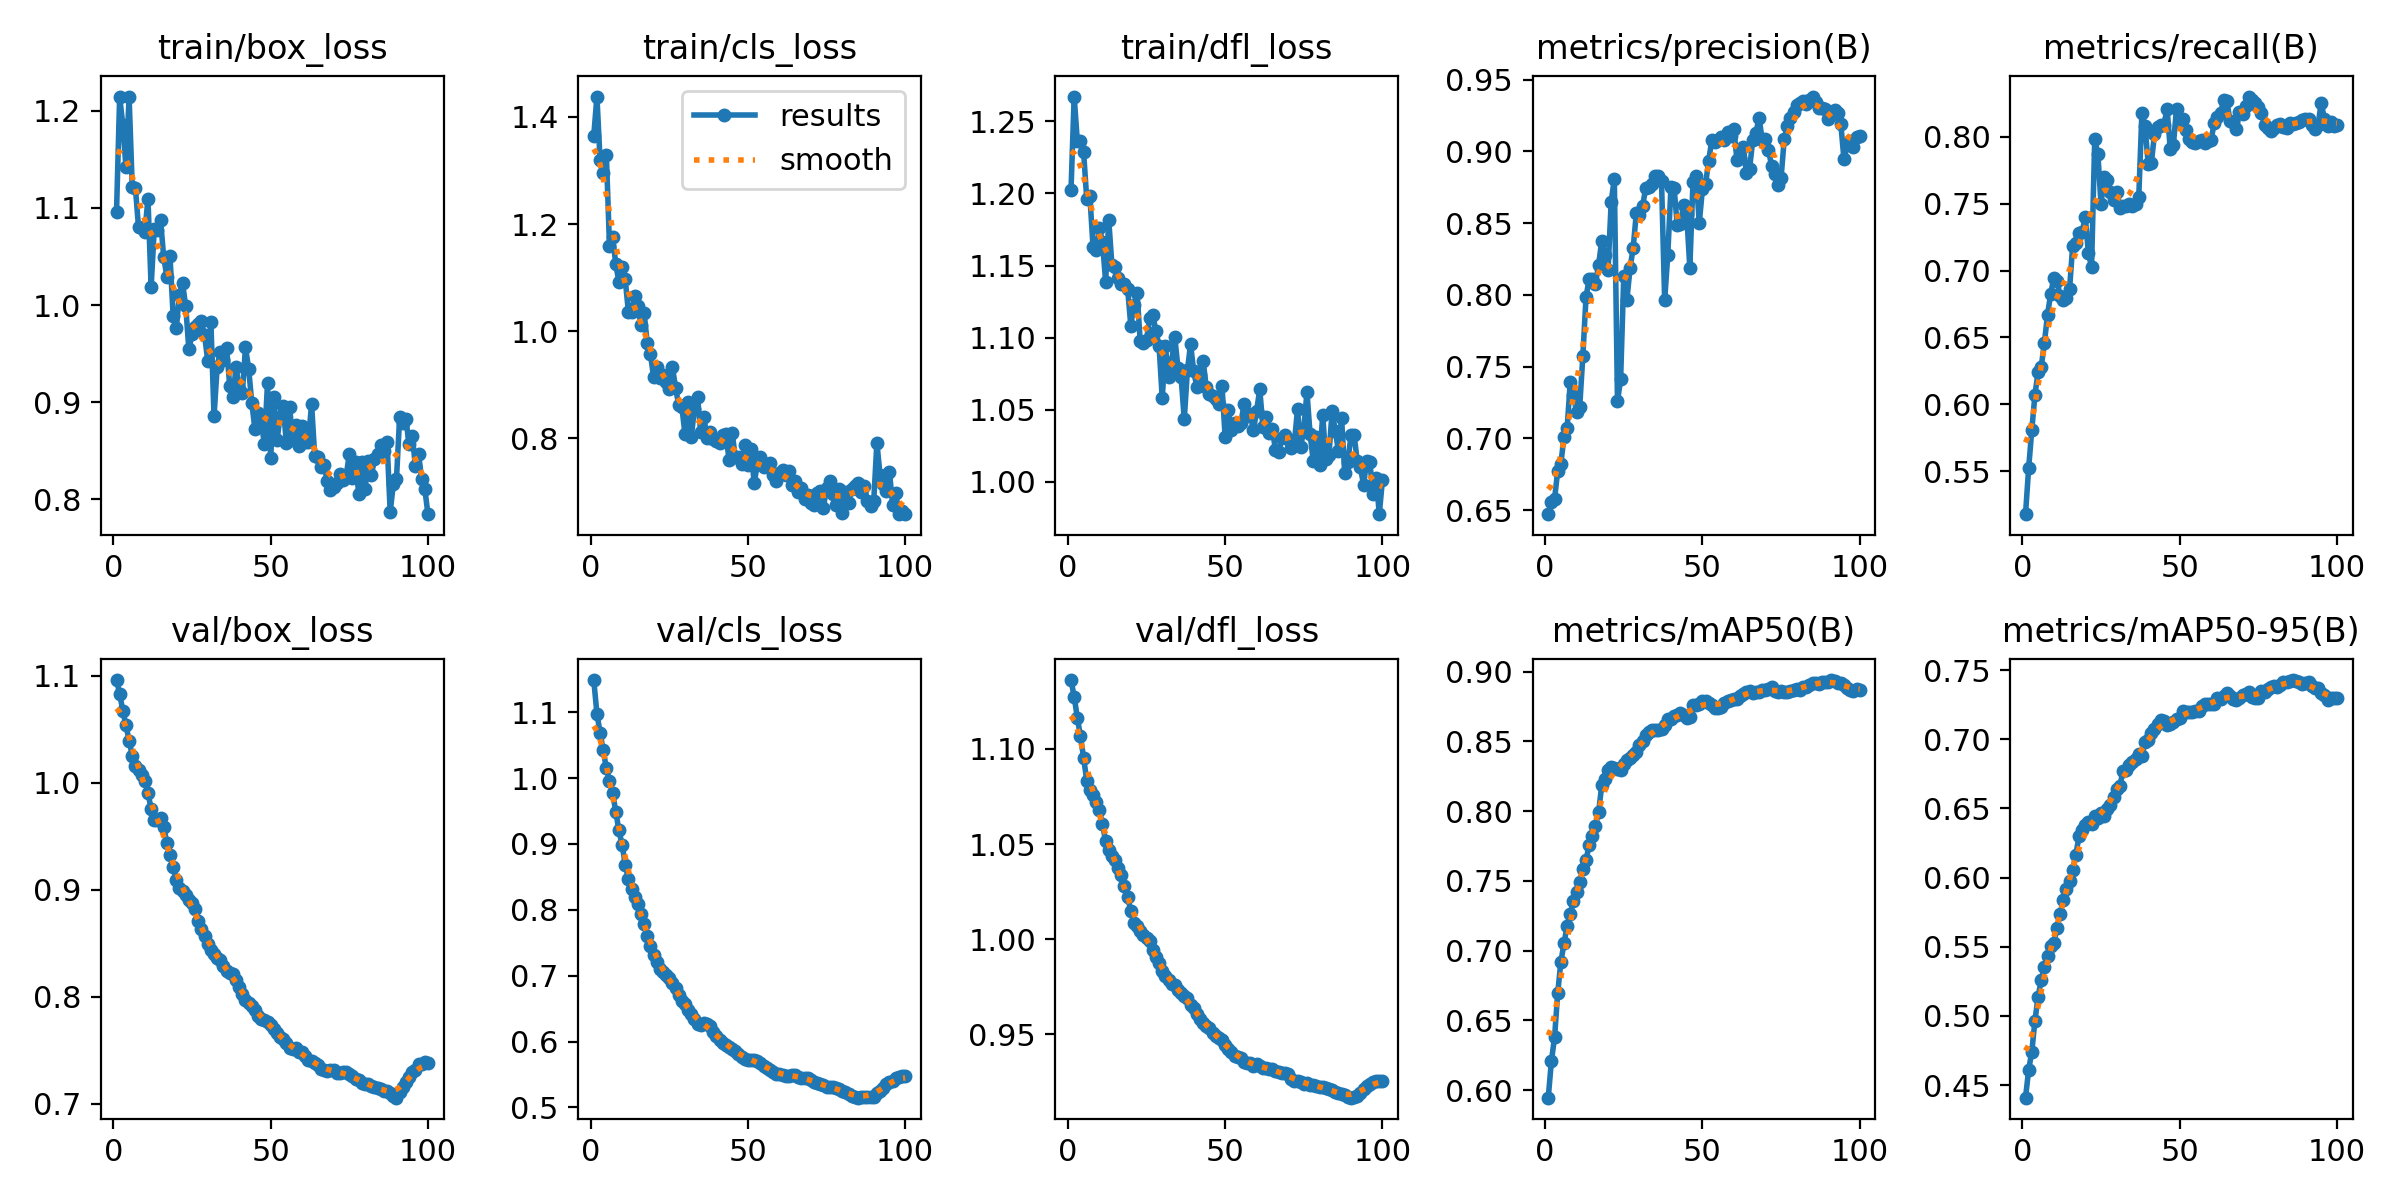

Values plotted in this chart, from the file beside it:
epoch, train/box_loss, train/cls_loss, train/dfl_loss, metrics/precision(B), metrics/recall(B), metrics/mAP50(B), metrics/mAP50-95(B), val/box_loss, val/cls_loss, val/dfl_loss, lr/pg0, lr/pg1, lr/pg2
1, 1.096, 1.365, 1.202, 0.6471, 0.5179, 0.5945, 0.4409, 1.096, 1.149, 1.136, 8.33e-06, 8.33e-06, 8.33e-06
2, 1.215, 1.438, 1.267, 0.6555, 0.5524, 0.6209, 0.4611, 1.083, 1.098, 1.127, 1.7673e-05, 1.7673e-05, 1.7673e-05
3, 1.185, 1.319, 1.236, 0.6578, 0.581, 0.6377, 0.4741, 1.067, 1.069, 1.117, 2.6828e-05, 2.6828e-05, 2.6828e-05
4, 1.142, 1.295, 1.236, 0.6772, 0.6073, 0.6694, 0.4967, 1.054, 1.042, 1.107, 3.5794e-05, 3.5794e-05, 3.5794e-05
5, 1.214, 1.329, 1.229, 0.6823, 0.6244, 0.6918, 0.5139, 1.04, 1.015, 1.095, 4.4572e-05, 4.4572e-05, 4.4572e-05
6, 1.122, 1.16, 1.196, 0.7009, 0.6282, 0.7051, 0.526, 1.026, 0.9952, 1.083, 5.3161e-05, 5.3161e-05, 5.3161e-05
7, 1.121, 1.175, 1.198, 0.7073, 0.646, 0.7179, 0.5354, 1.016, 0.977, 1.079, 6.1562e-05, 6.1562e-05, 6.1562e-05
8, 1.08, 1.125, 1.163, 0.7394, 0.6671, 0.7264, 0.5433, 1.012, 0.9489, 1.076, 6.9775e-05, 6.9775e-05, 6.9775e-05
9, 1.079, 1.091, 1.161, 0.73, 0.6826, 0.7356, 0.5506, 1.007, 0.9204, 1.072, 7.7798e-05, 7.7798e-05, 7.7798e-05
10, 1.075, 1.119, 1.176, 0.7185, 0.6946, 0.7423, 0.5528, 1.002, 0.8991, 1.068, 8.5634e-05, 8.5634e-05, 8.5634e-05
11, 1.11, 1.097, 1.167, 0.7222, 0.6926, 0.7493, 0.5637, 0.9906, 0.8688, 1.06, 9.3281e-05, 9.3281e-05, 9.3281e-05
12, 1.019, 1.037, 1.139, 0.7576, 0.6808, 0.7585, 0.5741, 0.9758, 0.8467, 1.052, 0.0001007, 0.0001007, 0.0001007
13, 1.078, 1.036, 1.181, 0.7984, 0.6781, 0.7646, 0.5839, 0.9649, 0.831, 1.047, 0.0001049, 0.0001049, 0.0001049
14, 1.077, 1.065, 1.151, 0.8112, 0.6798, 0.7759, 0.5921, 0.9649, 0.8191, 1.044, 0.0001049, 0.0001049, 0.0001049
15, 1.087, 1.048, 1.149, 0.8114, 0.6862, 0.7819, 0.5979, 0.9668, 0.8093, 1.042, 0.0001037, 0.0001037, 0.0001037
16, 1.05, 1.011, 1.141, 0.8079, 0.7187, 0.7896, 0.6055, 0.9589, 0.7939, 1.038, 0.0001025, 0.0001025, 0.0001025
17, 1.029, 1.034, 1.137, 0.821, 0.7209, 0.7991, 0.6167, 0.944, 0.7792, 1.034, 0.0001013, 0.0001013, 0.0001013
18, 1.05, 0.9783, 1.137, 0.8377, 0.7282, 0.8186, 0.6298, 0.9328, 0.7606, 1.028, 0.0001001, 0.0001001, 0.0001001
19, 0.9889, 0.9583, 1.134, 0.8281, 0.7286, 0.823, 0.6342, 0.9213, 0.7445, 1.022, 9.8972e-05, 9.8972e-05, 9.8972e-05
20, 0.9759, 0.9152, 1.108, 0.8171, 0.7405, 0.8291, 0.638, 0.909, 0.7319, 1.015, 9.7794e-05, 9.7794e-05, 9.7794e-05
21, 1.011, 0.9325, 1.123, 0.8649, 0.7128, 0.8317, 0.6405, 0.9021, 0.7211, 1.009, 9.6616e-05, 9.6616e-05, 9.6616e-05
22, 1.022, 0.9129, 1.131, 0.881, 0.703, 0.8309, 0.6387, 0.8994, 0.7097, 1.007, 9.5438e-05, 9.5438e-05, 9.5438e-05
23, 0.9988, 0.9192, 1.097, 0.7258, 0.7982, 0.8299, 0.6443, 0.8953, 0.7051, 1.004, 9.426e-05, 9.426e-05, 9.426e-05
24, 0.9542, 0.9056, 1.096, 0.741, 0.7871, 0.8293, 0.643, 0.891, 0.7014, 1.002, 9.3082e-05, 9.3082e-05, 9.3082e-05
25, 0.9698, 0.8912, 1.099, 0.8133, 0.7499, 0.834, 0.6469, 0.8881, 0.6968, 1.001, 9.1904e-05, 9.1904e-05, 9.1904e-05
26, 0.9775, 0.9336, 1.113, 0.7968, 0.77, 0.8363, 0.6445, 0.882, 0.6892, 0.999, 9.0726e-05, 9.0726e-05, 9.0726e-05
27, 0.9802, 0.8945, 1.116, 0.8186, 0.7679, 0.8379, 0.6496, 0.8709, 0.6816, 0.9945, 8.9547e-05, 8.9547e-05, 8.9547e-05
28, 0.983, 0.8623, 1.105, 0.833, 0.7589, 0.8405, 0.6523, 0.8634, 0.6709, 0.9906, 8.8369e-05, 8.8369e-05, 8.8369e-05
29, 0.9688, 0.8587, 1.094, 0.8573, 0.753, 0.8425, 0.6582, 0.8569, 0.6619, 0.9877, 8.7191e-05, 8.7191e-05, 8.7191e-05
30, 0.9424, 0.8079, 1.058, 0.8558, 0.7585, 0.8477, 0.6642, 0.849, 0.6568, 0.9832, 8.6013e-05, 8.6013e-05, 8.6013e-05
31, 0.982, 0.8676, 1.094, 0.8622, 0.747, 0.8502, 0.6664, 0.8439, 0.6481, 0.9805, 8.4835e-05, 8.4835e-05, 8.4835e-05
32, 0.8854, 0.8031, 1.073, 0.8747, 0.7482, 0.8547, 0.6773, 0.84, 0.6423, 0.9784, 8.3657e-05, 8.3657e-05, 8.3657e-05
33, 0.9363, 0.8543, 1.083, 0.8749, 0.7481, 0.8566, 0.6781, 0.8361, 0.6336, 0.9765, 8.2479e-05, 8.2479e-05, 8.2479e-05
34, 0.9511, 0.8766, 1.1, 0.8774, 0.7495, 0.8579, 0.6816, 0.8345, 0.6272, 0.9761, 8.1301e-05, 8.1301e-05, 8.1301e-05
35, 0.9433, 0.8113, 1.079, 0.8832, 0.7486, 0.8578, 0.6836, 0.8286, 0.6255, 0.9734, 8.0123e-05, 8.0123e-05, 8.0123e-05
36, 0.956, 0.8402, 1.073, 0.8829, 0.7501, 0.8579, 0.6859, 0.824, 0.6284, 0.9716, 7.8945e-05, 7.8945e-05, 7.8945e-05
37, 0.9163, 0.8003, 1.043, 0.8796, 0.755, 0.8588, 0.6895, 0.8227, 0.6262, 0.9704, 7.7766e-05, 7.7766e-05, 7.7766e-05
38, 0.9056, 0.8124, 1.077, 0.7962, 0.8181, 0.8616, 0.6882, 0.8212, 0.6229, 0.969, 7.6588e-05, 7.6588e-05, 7.6588e-05
39, 0.9362, 0.7994, 1.095, 0.8281, 0.808, 0.8662, 0.6982, 0.8154, 0.6152, 0.9654, 7.541e-05, 7.541e-05, 7.541e-05
40, 0.9135, 0.795, 1.077, 0.8751, 0.7796, 0.8663, 0.6995, 0.8093, 0.6092, 0.9637, 7.4232e-05, 7.4232e-05, 7.4232e-05
41, 0.9094, 0.7919, 1.066, 0.8744, 0.7807, 0.8685, 0.7047, 0.8027, 0.6018, 0.9606, 7.3054e-05, 7.3054e-05, 7.3054e-05
42, 0.9564, 0.8063, 1.074, 0.8489, 0.8021, 0.8689, 0.7072, 0.7974, 0.5972, 0.9579, 7.1876e-05, 7.1876e-05, 7.1876e-05
43, 0.9345, 0.8081, 1.084, 0.8492, 0.8074, 0.8703, 0.7114, 0.7943, 0.5952, 0.9562, 7.0698e-05, 7.0698e-05, 7.0698e-05
44, 0.8994, 0.7604, 1.065, 0.8624, 0.8092, 0.869, 0.7141, 0.7916, 0.5925, 0.9545, 6.952e-05, 6.952e-05, 6.952e-05
45, 0.8722, 0.8095, 1.061, 0.8565, 0.809, 0.867, 0.7136, 0.788, 0.5893, 0.9534, 6.8342e-05, 6.8342e-05, 6.8342e-05
46, 0.8883, 0.7653, 1.059, 0.8189, 0.821, 0.8674, 0.7103, 0.7824, 0.586, 0.9506, 6.7164e-05, 6.7164e-05, 6.7164e-05
47, 0.8805, 0.7649, 1.058, 0.8784, 0.7912, 0.8764, 0.7113, 0.7796, 0.5812, 0.9491, 6.5986e-05, 6.5986e-05, 6.5986e-05
48, 0.8565, 0.7523, 1.054, 0.8832, 0.7938, 0.8758, 0.7126, 0.7786, 0.5766, 0.9484, 6.4807e-05, 6.4807e-05, 6.4807e-05
49, 0.9194, 0.7885, 1.066, 0.85, 0.821, 0.877, 0.715, 0.7766, 0.574, 0.9469, 6.3629e-05, 6.3629e-05, 6.3629e-05
50, 0.8427, 0.7495, 1.031, 0.8737, 0.8109, 0.8787, 0.7152, 0.7739, 0.572, 0.9444, 6.2451e-05, 6.2451e-05, 6.2451e-05
51, 0.9053, 0.781, 1.05, 0.8772, 0.8132, 0.879, 0.7205, 0.7702, 0.5724, 0.9424, 6.1273e-05, 6.1273e-05, 6.1273e-05
52, 0.8605, 0.7162, 1.036, 0.8937, 0.8053, 0.8778, 0.72, 0.7663, 0.5721, 0.9407, 6.0095e-05, 6.0095e-05, 6.0095e-05
53, 0.885, 0.7521, 1.041, 0.908, 0.7986, 0.8763, 0.7199, 0.7625, 0.5707, 0.9388, 5.8917e-05, 5.8917e-05, 5.8917e-05
54, 0.8958, 0.7647, 1.039, 0.9069, 0.7963, 0.8741, 0.7198, 0.7605, 0.5679, 0.9383, 5.7739e-05, 5.7739e-05, 5.7739e-05
55, 0.8573, 0.7472, 1.041, 0.9082, 0.7958, 0.8742, 0.7203, 0.757, 0.5633, 0.9377, 5.6561e-05, 5.6561e-05, 5.6561e-05
56, 0.8953, 0.7521, 1.054, 0.9103, 0.7966, 0.8747, 0.7208, 0.7524, 0.5594, 0.9358, 5.5383e-05, 5.5383e-05, 5.5383e-05
57, 0.8611, 0.7533, 1.046, 0.9083, 0.7974, 0.8771, 0.7241, 0.7517, 0.5565, 0.9348, 5.4204e-05, 5.4204e-05, 5.4204e-05
58, 0.8763, 0.7317, 1.047, 0.9136, 0.7951, 0.8791, 0.7252, 0.7519, 0.5534, 0.9349, 5.3026e-05, 5.3026e-05, 5.3026e-05
59, 0.8546, 0.7197, 1.036, 0.9105, 0.7967, 0.8799, 0.7258, 0.748, 0.5513, 0.9336, 5.1848e-05, 5.1848e-05, 5.1848e-05
60, 0.8755, 0.7355, 1.049, 0.9154, 0.7979, 0.8804, 0.7255, 0.748, 0.5509, 0.9342, 5.067e-05, 5.067e-05, 5.067e-05
... 40 more rows
